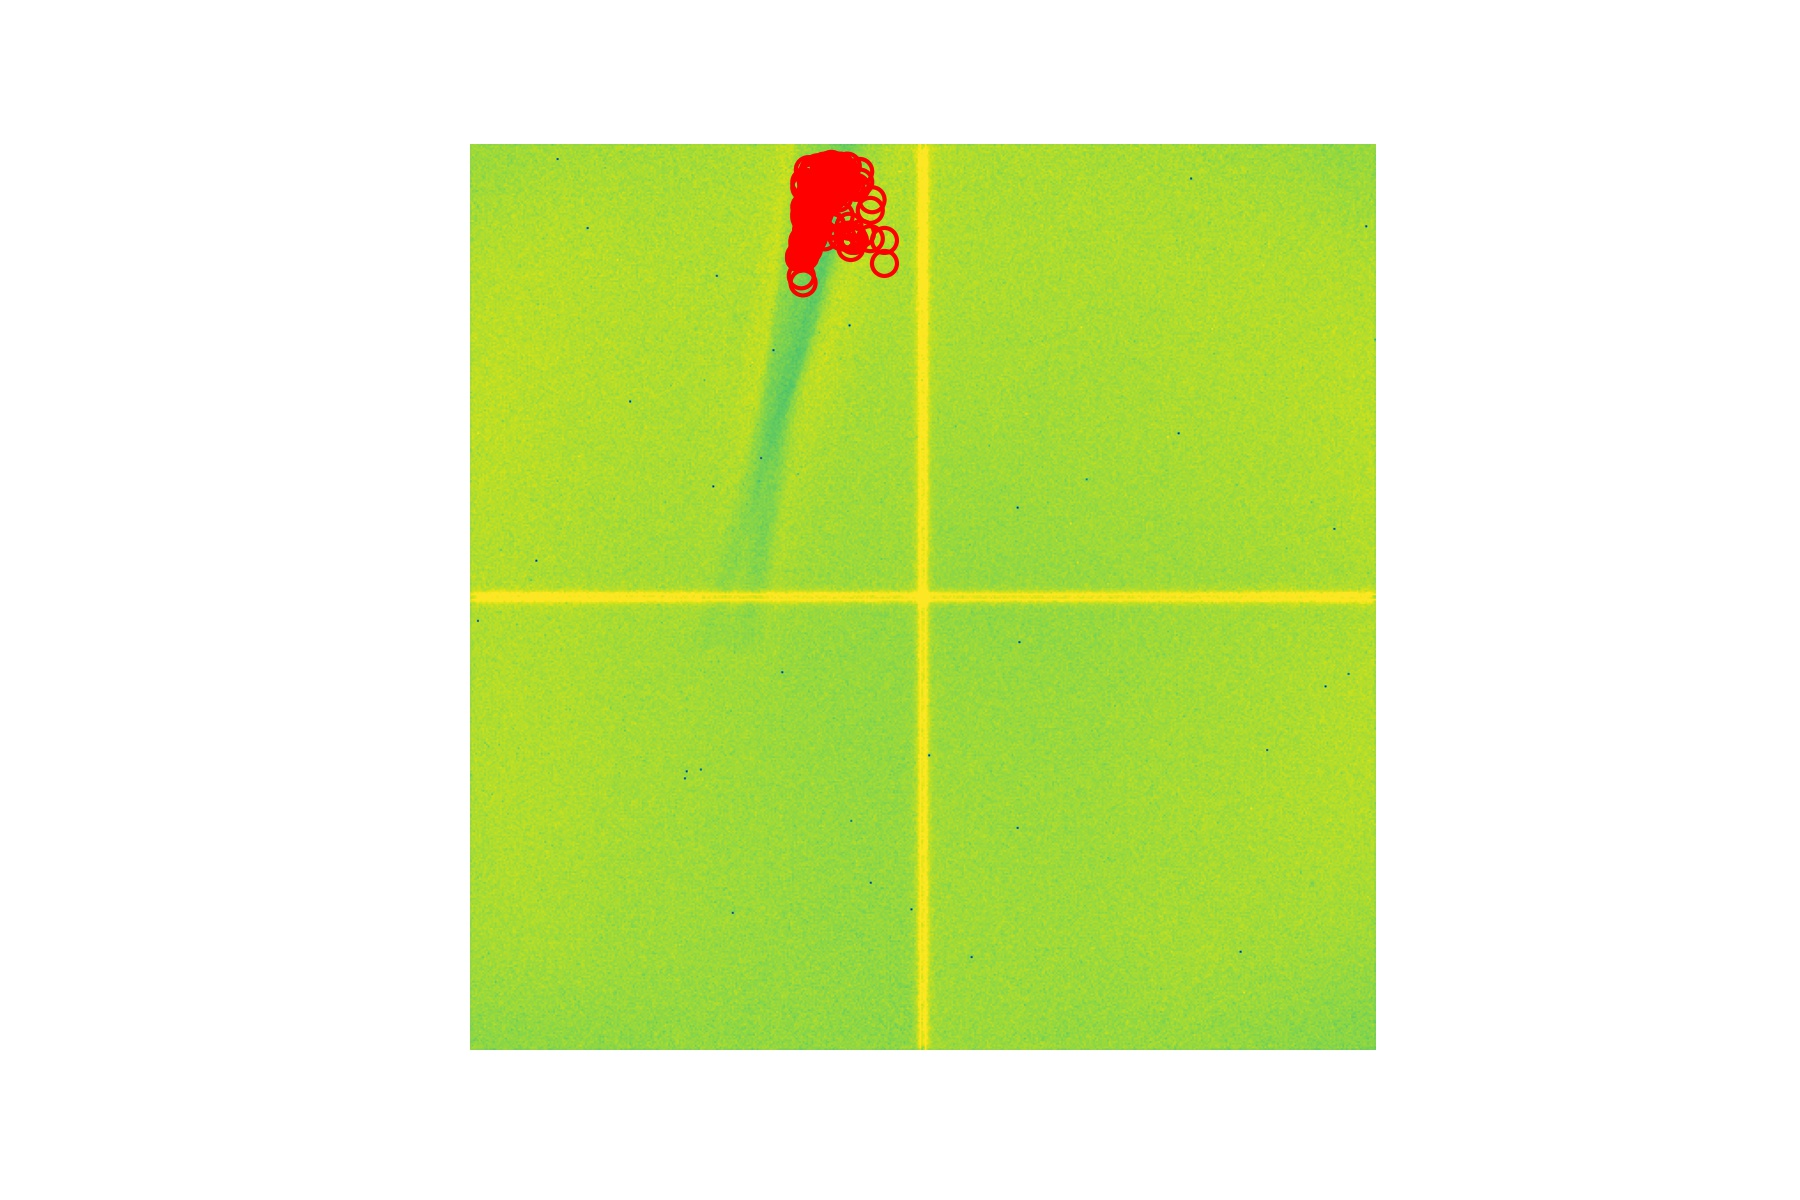

Source data for this figure (header and first rows):
frame_idx, x, y, area, path_idx, major_length, minor_length
1, 67, 234, 7440, 5, 4, 4
2, 54, 234, 5904, 5.0, 4, 4
4, 53, 226, 5728, 5.0, 4, 4
6, 37, 226, 4208, 5.0, 4, 4
7, 50, 221, 5536, 5.0, 4, 4
8, 54, 217, 6032, 5.0, 4, 4
9, 54, 216, 5664, 5.0, 4, 4
10, 58, 215, 6160, 5.0, 4, 4
11, 52, 216, 5888, 5.0, 4, 4
13, 51, 214, 5808, 5.0, 4, 4
15, 52, 210, 6128, 5.0, 4, 4
16, 46, 214, 5280, 5.0, 4, 4
18, 31, 227, 5472, 5.0, 4, 4
21, 24, 218, 2784, 5.0, 4, 4
32, 40, 209, 3296, 5.0, 4, 4
35, 45, 204, 5360, 5.0, 4, 4
37, 46, 204, 5136, 5.0, 4, 4
44, 52, 200, 5728, 5.0, 4, 4
48, 27, 207, 3024, 5.0, 4, 4
58, 26, 201, 2944, 5.0, 4, 4
62, 33, 201, 3232, 5.0, 4, 4
64, 35, 199, 4032, 5.0, 4, 4
69, 45, 194, 5392, 5.0, 4, 4
70, 47, 196, 4288, 5.0, 4, 4
71, 39, 197, 4400, 5.0, 4, 4
72, 24, 200, 2896, 5.0, 4, 4
75, 43, 194, 4864, 5.0, 4, 4
76, 31, 199, 3392, 5.0, 4, 4
79, 24, 199, 2656, 5.0, 4, 4
80, 22, 200, 2528, 5.0, 4, 4
81, 37, 195, 4048, 5.0, 4, 4
82, 55, 190, 6000, 5.0, 4, 4
83, 63, 189, 6672, 5.0, 4, 4
84, 37, 196, 3968, 5.0, 4, 4
85, 54, 193, 2240, 5.0, 4, 4
86, 48, 192, 4048, 5.0, 4, 4
87, 62, 188, 6432, 5.0, 4, 4
88, 64, 186, 6752, 5.0, 4, 4
89, 74, 187, 7552, 5.0, 4, 4
90, 43, 194, 4544, 5.0, 4, 4
91, 35, 196, 3936, 5.0, 4, 4
92, 54, 191, 5984, 5.0, 4, 4
94, 60, 189, 5744, 5.0, 4, 4
95, 59, 191, 4288, 5.0, 4, 4
96, 78, 188, 3712, 5.0, 4, 4
97, 52, 194, 5520, 5.0, 4, 4
99, 45, 194, 4784, 5.0, 4, 4
101, 49, 192, 5184, 5.0, 4, 4
103, 63, 188, 6320, 5.0, 4, 4
104, 47, 193, 5360, 5.0, 4, 4
105, 63, 186, 6656, 5.0, 4, 4
106, 49, 191, 5264, 5.0, 4, 4
107, 46, 192, 5104, 5.0, 4, 4
108, 55, 188, 5760, 5.0, 4, 4
109, 48, 190, 5552, 5.0, 4, 4
110, 59, 188, 6560, 5.0, 4, 4
111, 44, 192, 5168, 5.0, 4, 4
112, 46, 195, 4400, 5.0, 4, 4
113, 57, 188, 6528, 5.0, 4, 4
114, 41, 193, 4448, 5.0, 4, 4
... 68 more rows
